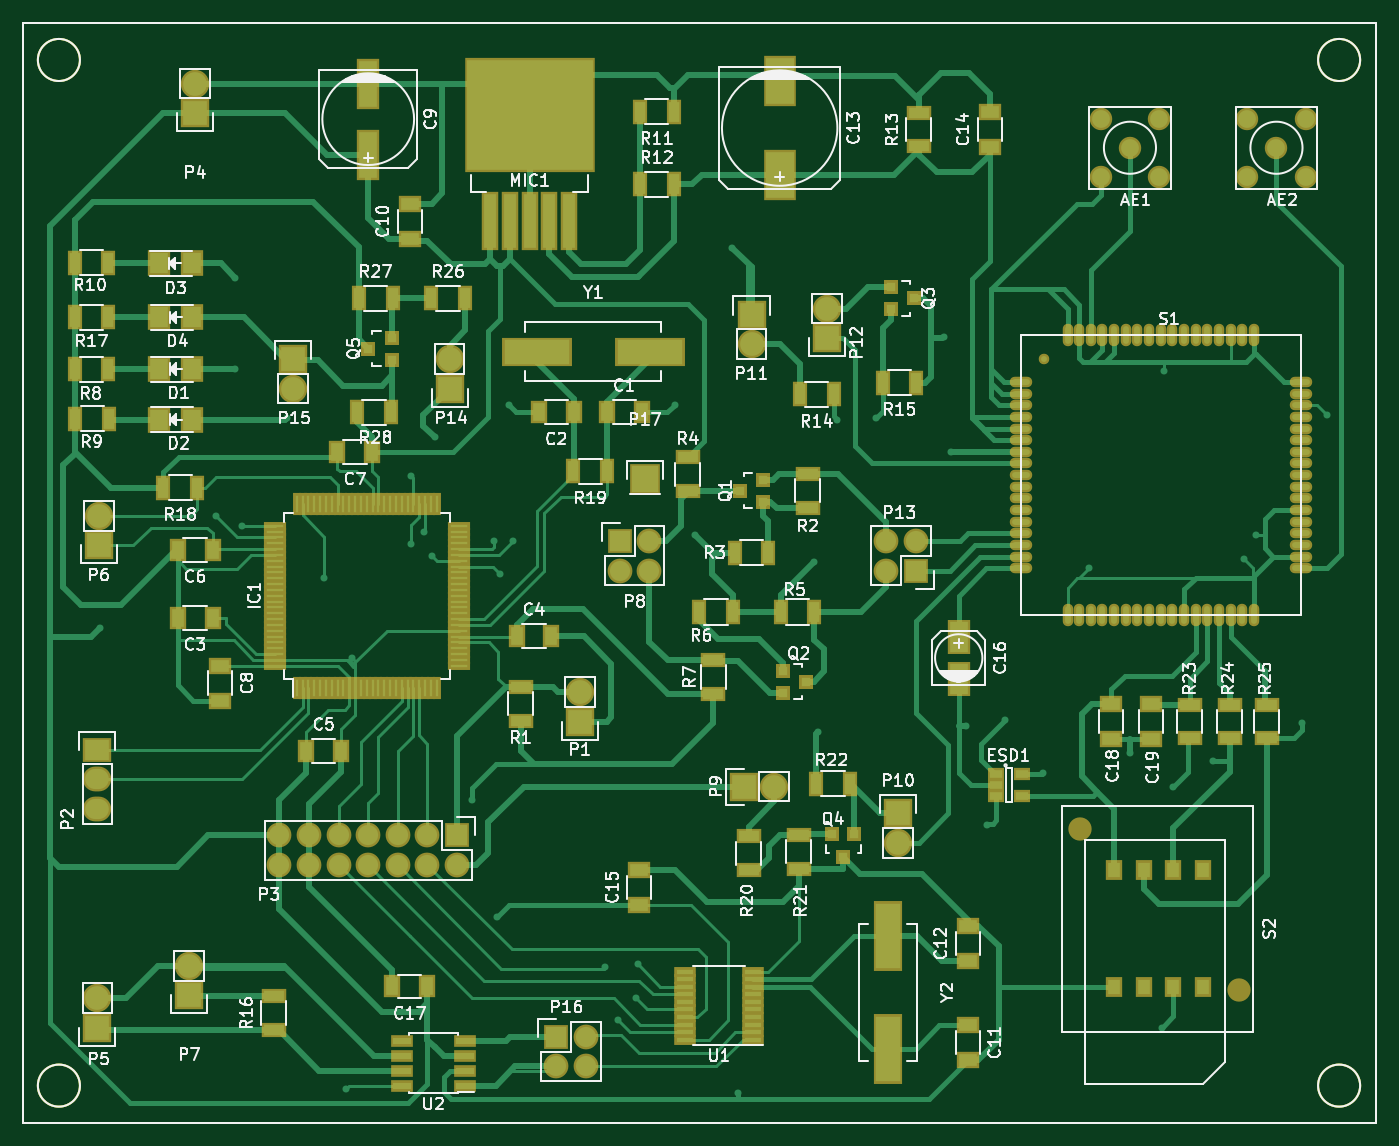
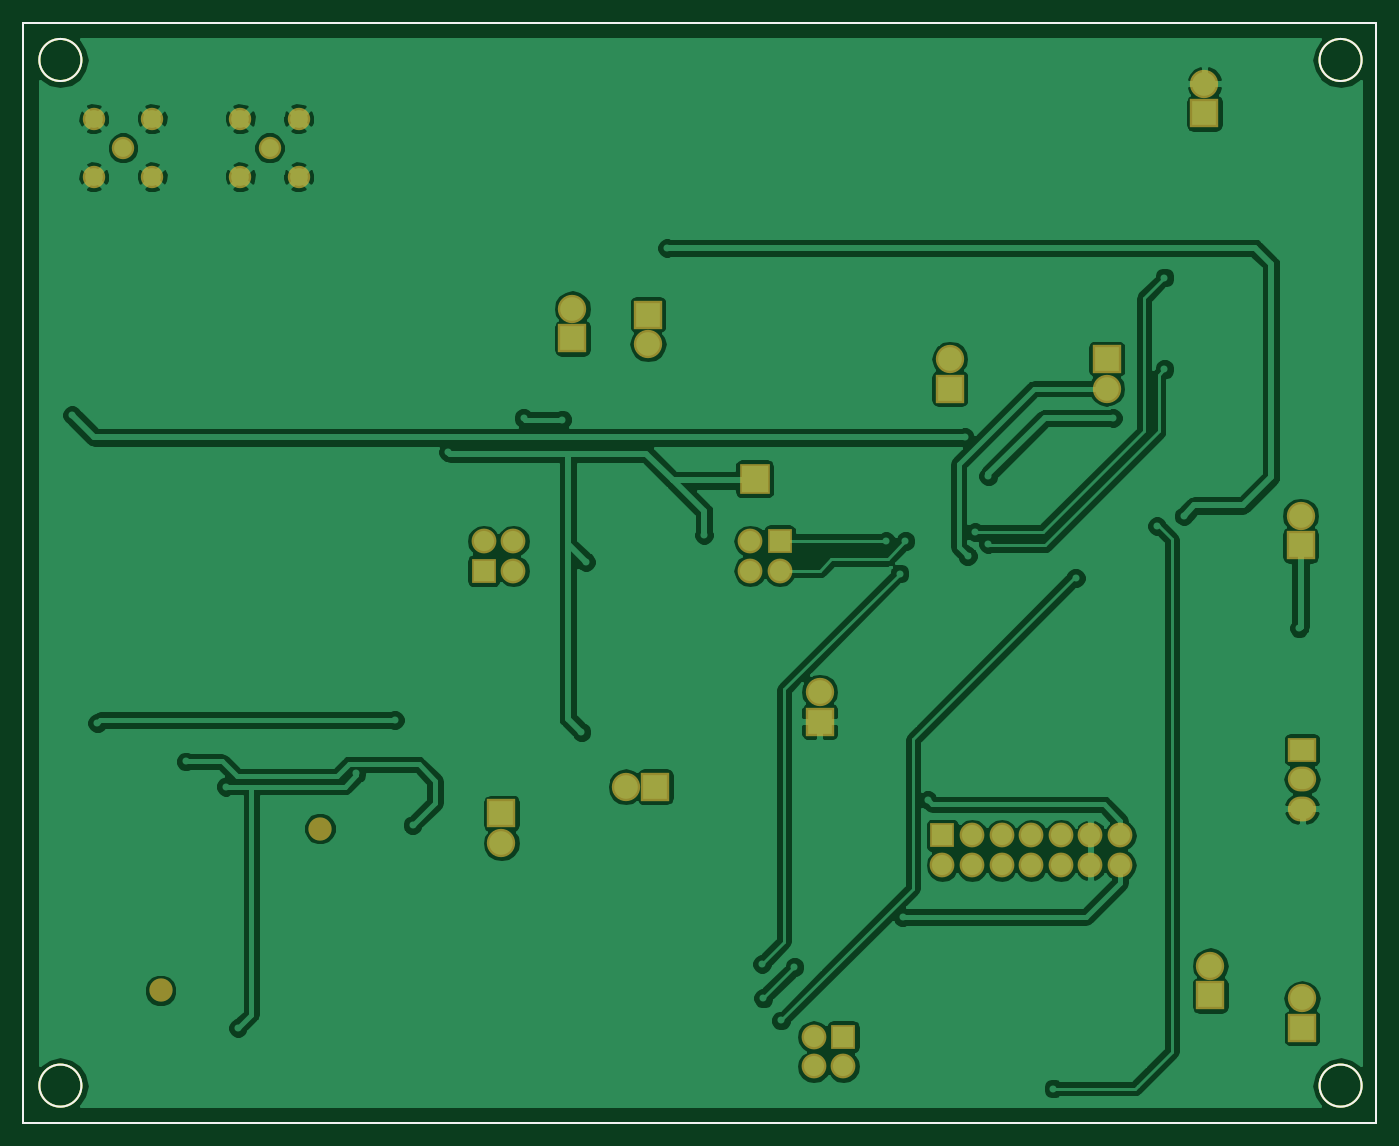
Circuit board: 9 layer files. Board 116.1 x 94.4 mm.
- bottom_copper: hermas_box-B.Cu.gbr (91006 bytes)
- bottom_mask: hermas_box-B.Mask.gbr (2825 bytes)
- bottom_silk: hermas_box-B.SilkS.gbr (941 bytes)
- outline: hermas_box-Edge.Cuts.gbr (941 bytes)
- top_copper: hermas_box-F.Cu.gbr (48923 bytes)
- top_mask: hermas_box-F.Mask.gbr (11426 bytes)
- top_silk: hermas_box-F.SilkS.gbr (78609 bytes)
- drill: hermas_box-NPTH.drl (200 bytes)
- drill: hermas_box.drl (1614 bytes)

=== bottom_copper: hermas_box-B.Cu.gbr (91006 bytes, source omitted) ===
=== bottom_mask: hermas_box-B.Mask.gbr ===
%TF.GenerationSoftware,KiCad,Pcbnew,4.0.2+dfsg1-stable*%
%TF.CreationDate,2018-05-09T22:27:37+02:00*%
%TF.ProjectId,hermas_box,6865726D61735F626F782E6B69636164,rev?*%
%TF.FileFunction,Soldermask,Bot*%
%FSLAX46Y46*%
G04 Gerber Fmt 4.6, Leading zero omitted, Abs format (unit mm)*
G04 Created by KiCad (PCBNEW 4.0.2+dfsg1-stable) date mer. 09 mai 2018 22:27:37 CEST*
%MOMM*%
G01*
G04 APERTURE LIST*
%ADD10C,0.100000*%
%ADD11C,0.150000*%
%ADD12C,1.924000*%
%ADD13C,2.000000*%
%ADD14R,2.432000X2.432000*%
%ADD15O,2.432000X2.432000*%
%ADD16R,2.432000X2.127200*%
%ADD17O,2.432000X2.127200*%
%ADD18R,2.127200X2.127200*%
%ADD19O,2.127200X2.127200*%
%ADD20R,2.635200X2.635200*%
G04 APERTURE END LIST*
D10*
D11*
X114708009Y91186000D02*
G75*
G03X114708009Y91186000I-1805009J0D01*
G01*
X114708009Y3175000D02*
G75*
G03X114708009Y3175000I-1805009J0D01*
G01*
X4853009Y3175000D02*
G75*
G03X4853009Y3175000I-1805009J0D01*
G01*
X4853009Y91186000D02*
G75*
G03X4853009Y91186000I-1805009J0D01*
G01*
X0Y94361000D02*
X116078000Y94361000D01*
X0Y94234000D02*
X0Y94361000D01*
X0Y94107000D02*
X0Y94234000D01*
X0Y0D02*
X0Y94107000D01*
X116078000Y0D02*
X0Y0D01*
X116078000Y94361000D02*
X116078000Y0D01*
D12*
X92456000Y81153000D03*
X97456000Y81153000D03*
X97456000Y86153000D03*
X92456000Y86153000D03*
X94956000Y83653000D03*
D13*
X104299000Y11337000D03*
X90629000Y25237000D03*
D12*
X105029000Y81153000D03*
X110029000Y81153000D03*
X110029000Y86153000D03*
X105029000Y86153000D03*
X107529000Y83653000D03*
D14*
X47752000Y34417000D03*
D15*
X47752000Y36957000D03*
D16*
X6350000Y32004000D03*
D17*
X6350000Y29464000D03*
X6350000Y26924000D03*
D18*
X37211000Y24638000D03*
D19*
X37211000Y22098000D03*
X34671000Y24638000D03*
X34671000Y22098000D03*
X32131000Y24638000D03*
X32131000Y22098000D03*
X29591000Y24638000D03*
X29591000Y22098000D03*
X27051000Y24638000D03*
X27051000Y22098000D03*
X24511000Y24638000D03*
X24511000Y22098000D03*
X21971000Y24638000D03*
X21971000Y22098000D03*
D14*
X14732000Y86614000D03*
D15*
X14732000Y89154000D03*
D14*
X6350000Y8128000D03*
D15*
X6350000Y10668000D03*
D14*
X6477000Y49530000D03*
D15*
X6477000Y52070000D03*
D14*
X14224000Y10922000D03*
D15*
X14224000Y13462000D03*
D18*
X51181000Y49911000D03*
D19*
X53721000Y49911000D03*
X51181000Y47371000D03*
X53721000Y47371000D03*
D14*
X61849000Y28829000D03*
D15*
X64389000Y28829000D03*
D14*
X75057000Y26543000D03*
D15*
X75057000Y24003000D03*
D14*
X62484000Y69342000D03*
D15*
X62484000Y66802000D03*
D14*
X68961000Y67310000D03*
D15*
X68961000Y69850000D03*
D18*
X76581000Y47371000D03*
D19*
X74041000Y47371000D03*
X76581000Y49911000D03*
X74041000Y49911000D03*
D14*
X36576000Y62992000D03*
D15*
X36576000Y65532000D03*
D14*
X23114000Y65532000D03*
D15*
X23114000Y62992000D03*
D18*
X45720000Y7366000D03*
D19*
X48260000Y7366000D03*
X45720000Y4826000D03*
X48260000Y4826000D03*
D20*
X53340000Y55245000D03*
M02*

=== bottom_silk: hermas_box-B.SilkS.gbr ===
%TF.GenerationSoftware,KiCad,Pcbnew,4.0.2+dfsg1-stable*%
%TF.CreationDate,2018-05-09T22:27:37+02:00*%
%TF.ProjectId,hermas_box,6865726D61735F626F782E6B69636164,rev?*%
%TF.FileFunction,Legend,Bot*%
%FSLAX46Y46*%
G04 Gerber Fmt 4.6, Leading zero omitted, Abs format (unit mm)*
G04 Created by KiCad (PCBNEW 4.0.2+dfsg1-stable) date mer. 09 mai 2018 22:27:37 CEST*
%MOMM*%
G01*
G04 APERTURE LIST*
%ADD10C,0.100000*%
%ADD11C,0.150000*%
G04 APERTURE END LIST*
D10*
D11*
X114708009Y91186000D02*
G75*
G03X114708009Y91186000I-1805009J0D01*
G01*
X114708009Y3175000D02*
G75*
G03X114708009Y3175000I-1805009J0D01*
G01*
X4853009Y3175000D02*
G75*
G03X4853009Y3175000I-1805009J0D01*
G01*
X4853009Y91186000D02*
G75*
G03X4853009Y91186000I-1805009J0D01*
G01*
X0Y94361000D02*
X116078000Y94361000D01*
X0Y94234000D02*
X0Y94361000D01*
X0Y94107000D02*
X0Y94234000D01*
X0Y0D02*
X0Y94107000D01*
X116078000Y0D02*
X0Y0D01*
X116078000Y94361000D02*
X116078000Y0D01*
M02*

=== outline: hermas_box-Edge.Cuts.gbr ===
%TF.GenerationSoftware,KiCad,Pcbnew,4.0.2+dfsg1-stable*%
%TF.CreationDate,2018-05-09T22:27:37+02:00*%
%TF.ProjectId,hermas_box,6865726D61735F626F782E6B69636164,rev?*%
%TF.FileFunction,Profile,NP*%
%FSLAX46Y46*%
G04 Gerber Fmt 4.6, Leading zero omitted, Abs format (unit mm)*
G04 Created by KiCad (PCBNEW 4.0.2+dfsg1-stable) date mer. 09 mai 2018 22:27:37 CEST*
%MOMM*%
G01*
G04 APERTURE LIST*
%ADD10C,0.100000*%
%ADD11C,0.150000*%
G04 APERTURE END LIST*
D10*
D11*
X114708009Y91186000D02*
G75*
G03X114708009Y91186000I-1805009J0D01*
G01*
X114708009Y3175000D02*
G75*
G03X114708009Y3175000I-1805009J0D01*
G01*
X4853009Y3175000D02*
G75*
G03X4853009Y3175000I-1805009J0D01*
G01*
X4853009Y91186000D02*
G75*
G03X4853009Y91186000I-1805009J0D01*
G01*
X0Y94361000D02*
X116078000Y94361000D01*
X0Y94234000D02*
X0Y94361000D01*
X0Y94107000D02*
X0Y94234000D01*
X0Y0D02*
X0Y94107000D01*
X116078000Y0D02*
X0Y0D01*
X116078000Y94361000D02*
X116078000Y0D01*
M02*

=== top_copper: hermas_box-F.Cu.gbr (48923 bytes, source omitted) ===
=== top_mask: hermas_box-F.Mask.gbr (11426 bytes, source omitted) ===
=== top_silk: hermas_box-F.SilkS.gbr (78609 bytes, source omitted) ===
=== drill: hermas_box-NPTH.drl ===
M48
;DRILL file {KiCad 4.0.2+dfsg1-stable} date mer. 09 mai 2018 22:27:43 CEST
;FORMAT={-:-/ absolute / inch / decimal}
FMAT,2
INCH,TZ
T1C0.063
%
G90
G05
M72
T1
X7.1881Y-4.6764
X7.7263Y-5.2237
T0
M30

=== drill: hermas_box.drl ===
M48
;DRILL file {KiCad 4.0.2+dfsg1-stable} date mer. 09 mai 2018 22:27:43 CEST
;FORMAT={-:-/ absolute / inch / decimal}
FMAT,2
INCH,TZ
T1C0.016
T2C0.039
T3C0.040
%
G90
G05
M72
T1
X3.88Y-4.
X4.27Y-3.62
X4.335Y-2.815
X4.335Y-3.125
X4.36Y-3.655
X4.51Y-3.29
X4.635Y-3.83
X4.71Y-5.555
X4.73Y-4.1
X4.93Y-3.485
X4.93Y-3.715
X4.975Y-3.675
X5.Y-3.755
X5.01Y-3.355
X5.135Y-4.58
X5.21Y-3.705
X5.22Y-4.975
X5.23Y-3.815
X5.26Y-3.245
X5.275Y-3.705
X5.585Y-5.145
X5.63Y-5.325
X5.69Y-5.25
X5.695Y-5.135
X5.82Y-3.245
X5.89Y-3.685
X6.015Y-2.715
X6.035Y-5.57
X6.29Y-3.775
X6.305Y-4.35
X6.37Y-3.295
X6.5Y-3.29
X6.73Y-3.015
X6.755Y-3.405
X6.805Y-4.33
X6.875Y-4.665
X6.935Y-4.31
X7.065Y-4.49
X7.22Y-3.795
X7.36Y-4.42
X7.465Y-5.35
X7.475Y-3.13
X7.505Y-4.535
X7.64Y-4.45
X7.745Y-3.765
X7.785Y-3.685
X7.94Y-4.32
X8.025Y-3.28
T2
X7.26Y-2.2781
X7.26Y-2.475
X7.3584Y-2.3766
X7.4569Y-2.2781
X7.4569Y-2.475
X7.755Y-2.2781
X7.755Y-2.475
X7.8534Y-2.3766
X7.9519Y-2.2781
X7.9519Y-2.475
T3
X3.87Y-4.41
X3.87Y-4.51
X3.87Y-4.61
X3.87Y-5.25
X3.87Y-5.35
X3.875Y-3.62
X3.875Y-3.72
X4.18Y-5.14
X4.18Y-5.24
X4.2Y-2.16
X4.2Y-2.26
X4.485Y-4.7
X4.485Y-4.8
X4.53Y-3.09
X4.53Y-3.19
X4.585Y-4.7
X4.585Y-4.8
X4.685Y-4.7
X4.685Y-4.8
X4.785Y-4.7
X4.785Y-4.8
X4.885Y-4.7
X4.885Y-4.8
X4.985Y-4.7
X4.985Y-4.8
X5.06Y-3.09
X5.06Y-3.19
X5.085Y-4.7
X5.085Y-4.8
X5.42Y-5.38
X5.42Y-5.48
X5.5Y-4.215
X5.5Y-4.315
X5.52Y-5.38
X5.52Y-5.48
X5.635Y-3.705
X5.635Y-3.805
X5.72Y-3.495
X5.735Y-3.705
X5.735Y-3.805
X6.055Y-4.535
X6.08Y-2.94
X6.08Y-3.04
X6.155Y-4.535
X6.335Y-2.92
X6.335Y-3.02
X6.535Y-3.705
X6.535Y-3.805
X6.575Y-4.625
X6.575Y-4.725
X6.635Y-3.705
X6.635Y-3.805
T0
M30

